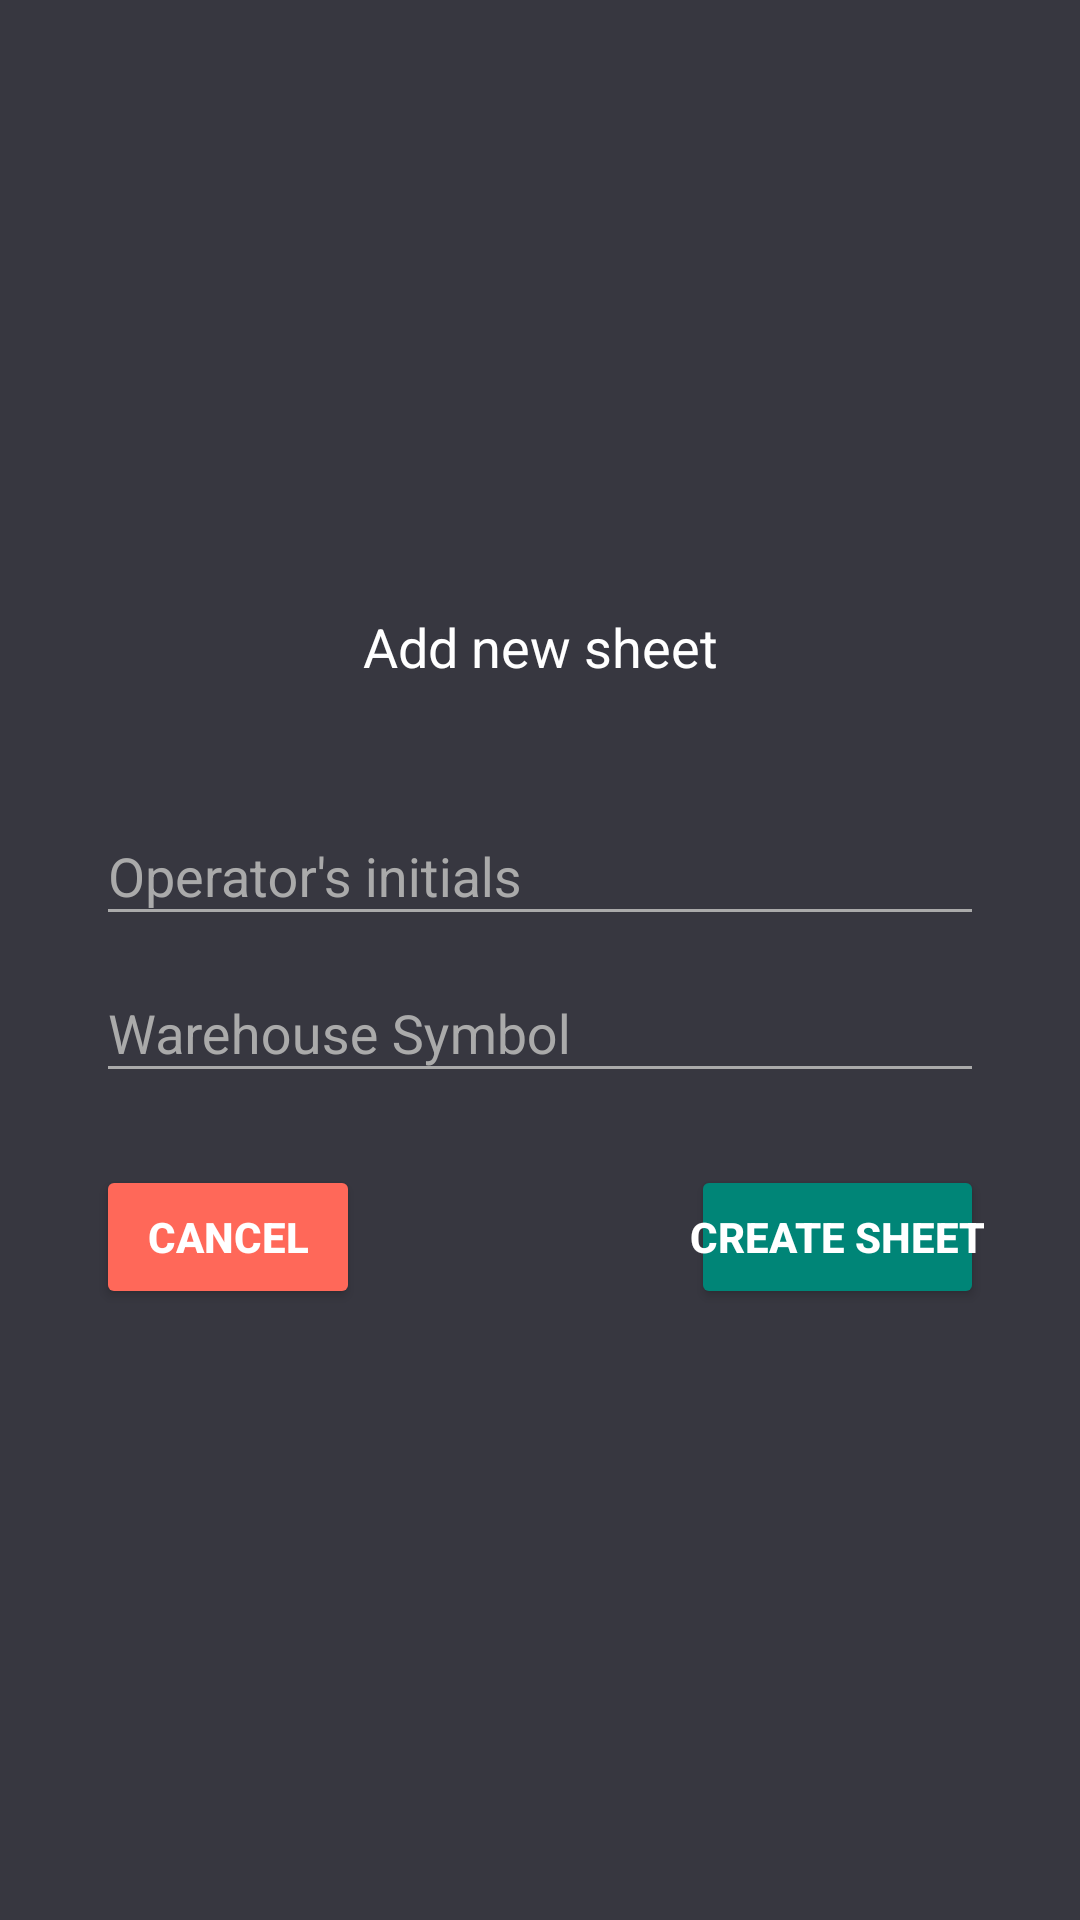

Android layout source for this screen:
<!-- AndroidManifest.xml: application theme AppTheme -->
<!-- res/layout/add_sheet_dialog.xml -->
<?xml version="1.0" encoding="utf-8"?>
<android.support.constraint.ConstraintLayout xmlns:android="http://schemas.android.com/apk/res/android"
    xmlns:app="http://schemas.android.com/apk/res-auto"
    xmlns:tools="http://schemas.android.com/tools"
    android:layout_width="match_parent"
    android:layout_height="match_parent"
    android:layout_marginBottom="32dp"
    android:paddingBottom="16dp">

    <TextView
        android:id="@+id/txt_new_sheet"
        android:layout_width="wrap_content"
        android:layout_height="wrap_content"
        android:layout_marginBottom="32dp"
        android:text="Add new sheet"
        android:textSize="18sp"
        app:layout_constraintBottom_toTopOf="@+id/textInputLayout"
        app:layout_constraintLeft_toLeftOf="parent"
        app:layout_constraintRight_toRightOf="parent" />

    <android.support.design.widget.TextInputLayout
        android:id="@+id/textInputLayout"
        android:layout_width="match_parent"
        android:layout_height="wrap_content"
        android:layout_marginStart="32dp"
        android:layout_marginEnd="32dp"
        android:textColorHint="@color/textSecondary"
        android:textColor="@color/text"
        app:layout_constraintBottom_toBottomOf="parent"
        app:layout_constraintEnd_toEndOf="parent"
        app:layout_constraintHorizontal_bias="0.0"
        app:layout_constraintStart_toStartOf="parent"
        app:layout_constraintTop_toTopOf="parent">

        <android.support.design.widget.TextInputEditText
            android:layout_width="match_parent"
            android:layout_height="wrap_content"
            android:hint="Operator's initials"
            android:singleLine="true" />

        <android.support.design.widget.TextInputLayout
            android:layout_width="match_parent"
            android:layout_height="match_parent"
            android:textColor="@color/text"
            android:textColorHint="@color/textSecondary">

            <android.support.design.widget.TextInputEditText
                android:layout_width="match_parent"
                android:layout_height="wrap_content"
                android:hint="Warehouse Symbol"
                android:singleLine="true" />
        </android.support.design.widget.TextInputLayout>
    </android.support.design.widget.TextInputLayout>

    <Button
        android:id="@+id/btn_create_sheet"
        android:layout_width="wrap_content"
        android:layout_height="wrap_content"
        android:layout_marginTop="24dp"
        android:layout_marginEnd="32dp"
        android:backgroundTint="@color/colorPrimary"
        android:padding="@dimen/text_margin"
        android:text="CREATE SHEET"
        android:textColor="@color/text"
        android:textStyle="bold"
        app:layout_constraintEnd_toEndOf="parent"
        app:layout_constraintTop_toBottomOf="@+id/textInputLayout" />

    <Button
        android:id="@+id/btn_add_sheet_cancel"
        android:layout_width="wrap_content"
        android:layout_height="wrap_content"
        android:layout_marginStart="32dp"
        android:layout_marginTop="24dp"
        android:backgroundTint="@color/colorWarning"
        android:text="@android:string/cancel"
        android:textStyle="bold"
        app:layout_constraintStart_toStartOf="parent"
        app:layout_constraintTop_toBottomOf="@+id/textInputLayout" />

</android.support.constraint.ConstraintLayout>
<!-- resources referenced by this layout -->
<resources>
  <color name="colorPrimary">#008577</color>
  <color name="colorWarning">#FF6859</color>
  <color name="text">#FFF</color>
  <color name="textSecondary">#AAA</color>
  <style name="AppTheme" parent="Theme.AppCompat.Light.DarkActionBar">
          
          <item name="colorPrimary">@color/colorPrimary</item>
          <item name="colorPrimaryDark">@color/colorPrimaryDark</item>
          <item name="colorAccent">@color/colorAccent</item>
          <item name="android:background">@color/backgroundSecondary</item>
          <item name="android:textColor">@color/text</item>
          <item name="android:textColorSecondary">@color/textSecondary</item>
          <item name="android:titleTextStyle">@style/TitleBarTextColor</item>
  
          <item name="android:textColorHint">@color/textSecondary</item>
          
          <item name="editTextStyle">@style/App_EditTextStyle</item>
          <item name="android:editTextStyle">@style/App_EditTextStyle</item>
  
          <item name="preferenceTheme">@style/PreferenceThemeOverlay</item>
      </style>
  <color name="colorPrimaryDark">#272731</color>
  <color name="colorAccent">#FFCF44</color>
  <color name="backgroundSecondary">#373740</color>
  <style name="TitleBarTextColor" parent="@style/TextAppearance.AppCompat.Widget.ActionBar.Title">
          <item name="android:textColor">@color/text</item>
      </style>
  <style name="App_EditTextStyle" parent="@android:style/Widget.EditText">
          <item name="android:textColor">@color/text</item>
      </style>
</resources>
